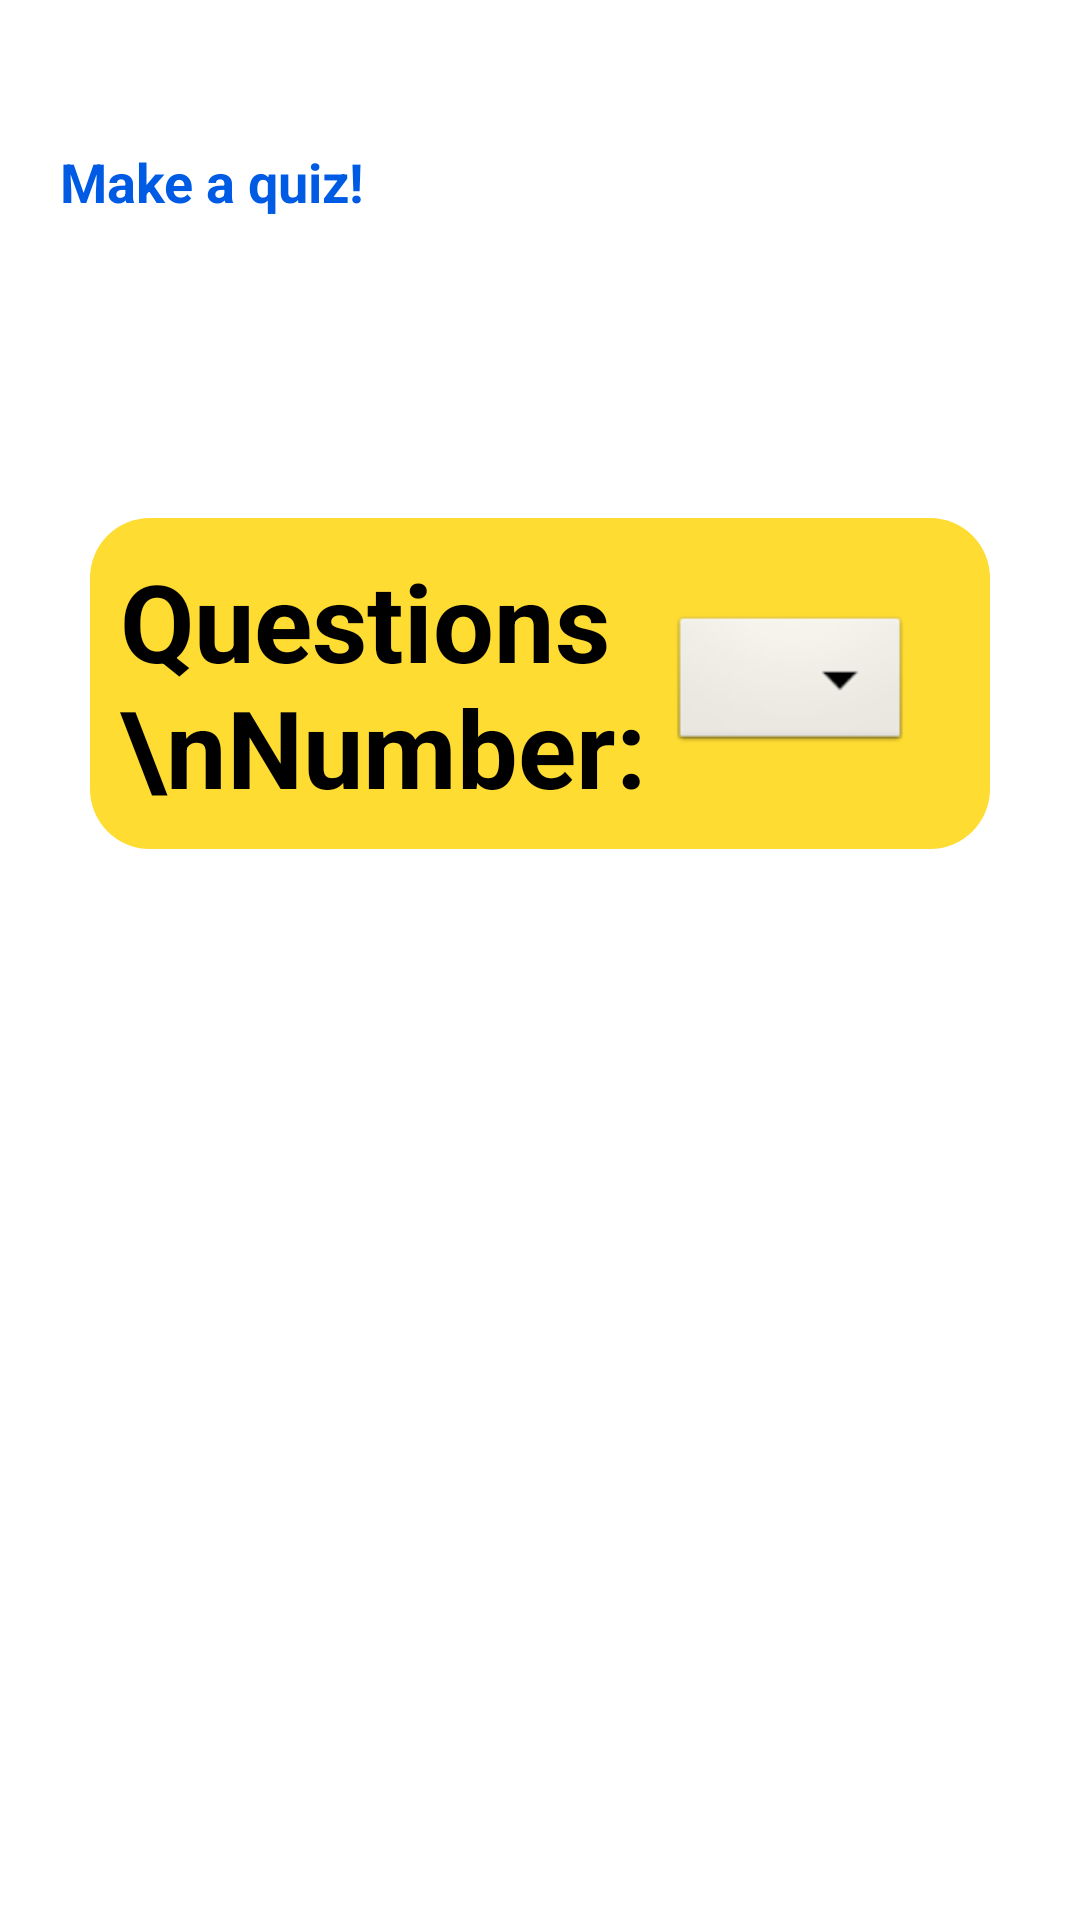

Reconstruct the res/layout file that produces this screen, plus the resources it refers to.
<!-- AndroidManifest.xml: application theme Theme.GamificationApp -->
<!-- res/layout/fragment_create_quiz_drop_down.xml -->
<?xml version="1.0" encoding="utf-8"?>
<androidx.constraintlayout.widget.ConstraintLayout xmlns:android="http://schemas.android.com/apk/res/android"
    xmlns:tools="http://schemas.android.com/tools"
    android:layout_width="match_parent"
    android:layout_height="match_parent"
    xmlns:app="http://schemas.android.com/apk/res-auto"
    tools:context=".fragments.CreateQuizDropDown">

    <TextView
        android:id="@+id/id_text_view_subject"
        android:layout_width="match_parent"
        android:layout_height="wrap_content"
        android:layout_marginLeft="20dp"
        android:text="Subject"
        android:textColor="@color/white"
        android:textSize="@dimen/titleSize"
        android:textStyle="bold"
        app:layout_constraintLeft_toLeftOf="parent"
        app:layout_constraintTop_toTopOf="parent"></TextView>

    <TextView
        android:id="@+id/id_text_view_help_text"
        android:layout_width="match_parent"
        android:layout_height="wrap_content"
        android:layout_marginLeft="20dp"
        android:text="Make a quiz!"
        android:textColor="@color/text_blue"
        android:textSize="@dimen/helpTextSize"
        android:textStyle="bold"
        app:layout_constraintLeft_toLeftOf="parent"
        app:layout_constraintTop_toBottomOf="@id/id_text_view_subject"></TextView>

    <TextView
        android:id="@+id/id_text_view_drag_drop"
        android:layout_width="match_parent"
        android:layout_height="wrap_content"
        app:layout_constraintLeft_toLeftOf="parent"
        app:layout_constraintTop_toBottomOf="@id/id_text_view_help_text"
        android:background="@drawable/rounded_button"
        android:text="Questions \nNumber:"
        android:textColor="@color/black"
        android:textSize="@dimen/titleSize"
        android:textStyle="bold"
        android:padding="10dp"
        android:layout_marginTop="100dp"
        android:layout_marginLeft="30dp"
        android:layout_marginRight="30dp"></TextView>

    <Spinner
        android:id="@+id/id_spinner_drag_drop"
        android:layout_width="wrap_content"
        android:layout_height="wrap_content"
        android:background="@android:drawable/btn_dropdown"
        android:spinnerMode="dropdown"
        app:layout_constraintBottom_toBottomOf="@+id/id_text_view_drag_drop"
        app:layout_constraintEnd_toEndOf="@+id/id_text_view_drag_drop"
        app:layout_constraintHorizontal_bias="0.881"
        app:layout_constraintStart_toStartOf="@+id/id_text_view_drag_drop"
        app:layout_constraintTop_toTopOf="@+id/id_text_view_drag_drop">
    </Spinner>

</androidx.constraintlayout.widget.ConstraintLayout>
<!-- resources referenced by this layout -->
<resources>
  <color name="black">#000000</color>
  <color name="text_blue">#005BE4</color>
  <color name="white">#FFFFFFFF</color>
  <dimen name="helpTextSize">18sp</dimen>
  <dimen name="titleSize">36sp</dimen>
  <!-- drawable rounded_button (drawable) -->
  <?xml version="1.0" encoding="utf-8"?>
  <layer-list xmlns:android="http://schemas.android.com/apk/res/android">
      <item>
          <shape android:shape="rectangle">
              <solid android:color="@color/yellow"/>
              <corners android:radius="20dp"></corners>
              <size android:width="50dp" android:height="50dp"/>
          </shape>
      </item>
  </layer-list>
  <style name="Theme.GamificationApp" parent="Theme.MaterialComponents.DayNight.NoActionBar">
          
          <item name="colorPrimary">@color/background_black</item>
          <item name="colorPrimaryVariant">@color/background_black</item>
          <item name="colorOnPrimary">@color/white</item>
          
          <item name="colorSecondary">@color/teal_200</item>
          <item name="colorSecondaryVariant">@color/teal_700</item>
          <item name="colorOnSecondary">@color/background_black</item>
          
          <item name="android:statusBarColor">?attr/colorPrimaryVariant</item>
          
      </style>
  <color name="yellow">#FEDC31</color>
  <color name="background_black">#0E0E0E</color>
  <color name="teal_200">#FF03DAC5</color>
  <color name="teal_700">#FF018786</color>
</resources>
